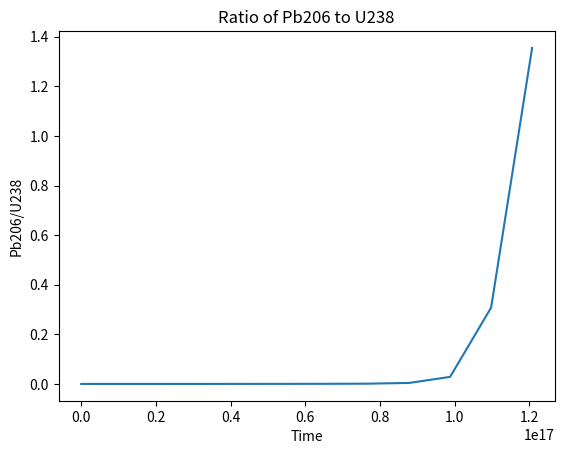
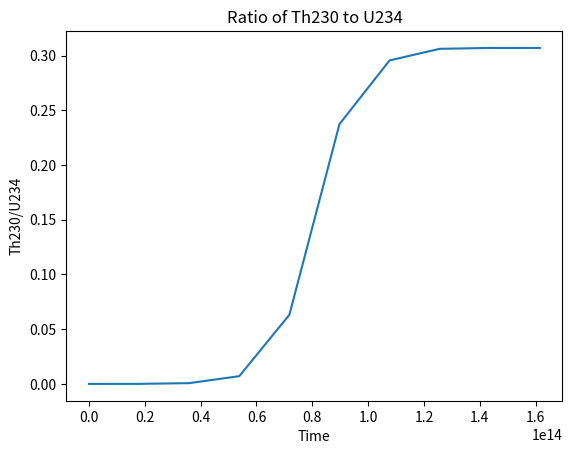

Recreate these plots in Python, in order.
# [redacted]
import numpy as np
from scipy import integrate
import time
import matplotlib.pyplot as plt
#part a
#decay rates in seconds
hours = 60*60 #converting hours to seconds
years = 365*24*hours #converting years to seconds
U238 = 4.468e9*years
Th234 = 24.10*24*hours
Pr234 = 6.70*hours
U234 = 245500*years
Th230 = 75380*years
Ra226 = 1600*years
Rn222 = 3.82335*24*hours
Po218 = 3.10*hours
Pb214 = 26.8*hours
Bi214 = 19.9*hours
Po214 = 164.3e-6
Pb210 = 22.3*years
Bi210 = 5.015*years
Po210 = 138.376*24*hours
#Pb206 = 0 #the end
half_life = np.array([U238,Th234,Pr234,U234,Th230,Ra226,Rn222,Po218,Pb214,Bi214,Po214,Pb210,Bi210,Po210])

def decay_solver(x,y,half_life=half_life):
    dydx = np.zeros(len(half_life)+1)
    dydx[0] = -y[0]/half_life[0]
    for i in range((len(half_life)-1)):
        dydx[i+1] = y[i]/half_life[i] - y[i+1]/half_life[i+1]
    dydx[-1] = y[-2]/half_life[-1]
    return dydx

#t0,t1 are limits of integration, y0 is initial condition
t0 = 0
t1 = half_life[0] #run for a single half life
y0 = np.zeros(len(half_life)+1)
y0[0] = 1
t_in = time.time()
rk4_sol = integrate.solve_ivp(decay_solver,[t0,t1],y0,method='Radau')
t_fin = time.time()
print('This took', rk4_sol.nfev,'evaluations and', t_fin-t_in,'seconds with integrate.solve_ivp method = Radau.')

print('The final values were', rk4_sol.y[:,-1])

#part b
#ratio of Pb206 to U238
a = 15
b = -1
x = np.linspace(rk4_sol.t[a], rk4_sol.t[b-1], len(rk4_sol.t[a:b]))
y_U238 = rk4_sol.y[0,a:b]
y_Pb206 = rk4_sol.y[-1,a:b] 
plt.figure()
plt.plot(x, y_Pb206/y_U238)
plt.xlabel('Time')
plt.ylabel('Pb206/U238')
plt.title('Ratio of Pb206 to U238')
plt.savefig('Ratio of Pb206 to U238.png')
plt.show()
#ratio of Th230 to U234
a = 13
b = 23
x = np.linspace(rk4_sol.t[a], rk4_sol.t[b-1], len(rk4_sol.t[a:b]))
y_Th230 = rk4_sol.y[4,a:b]
y_U234 = rk4_sol.y[3,a:b] 
plt.figure()
plt.plot(x, y_Th230/y_U234)
plt.xlabel('Time')
plt.ylabel('Th230/U234')
plt.title('Ratio of Th230 to U234')
plt.savefig('Ratio of Th230 to U234.png')
plt.show()
